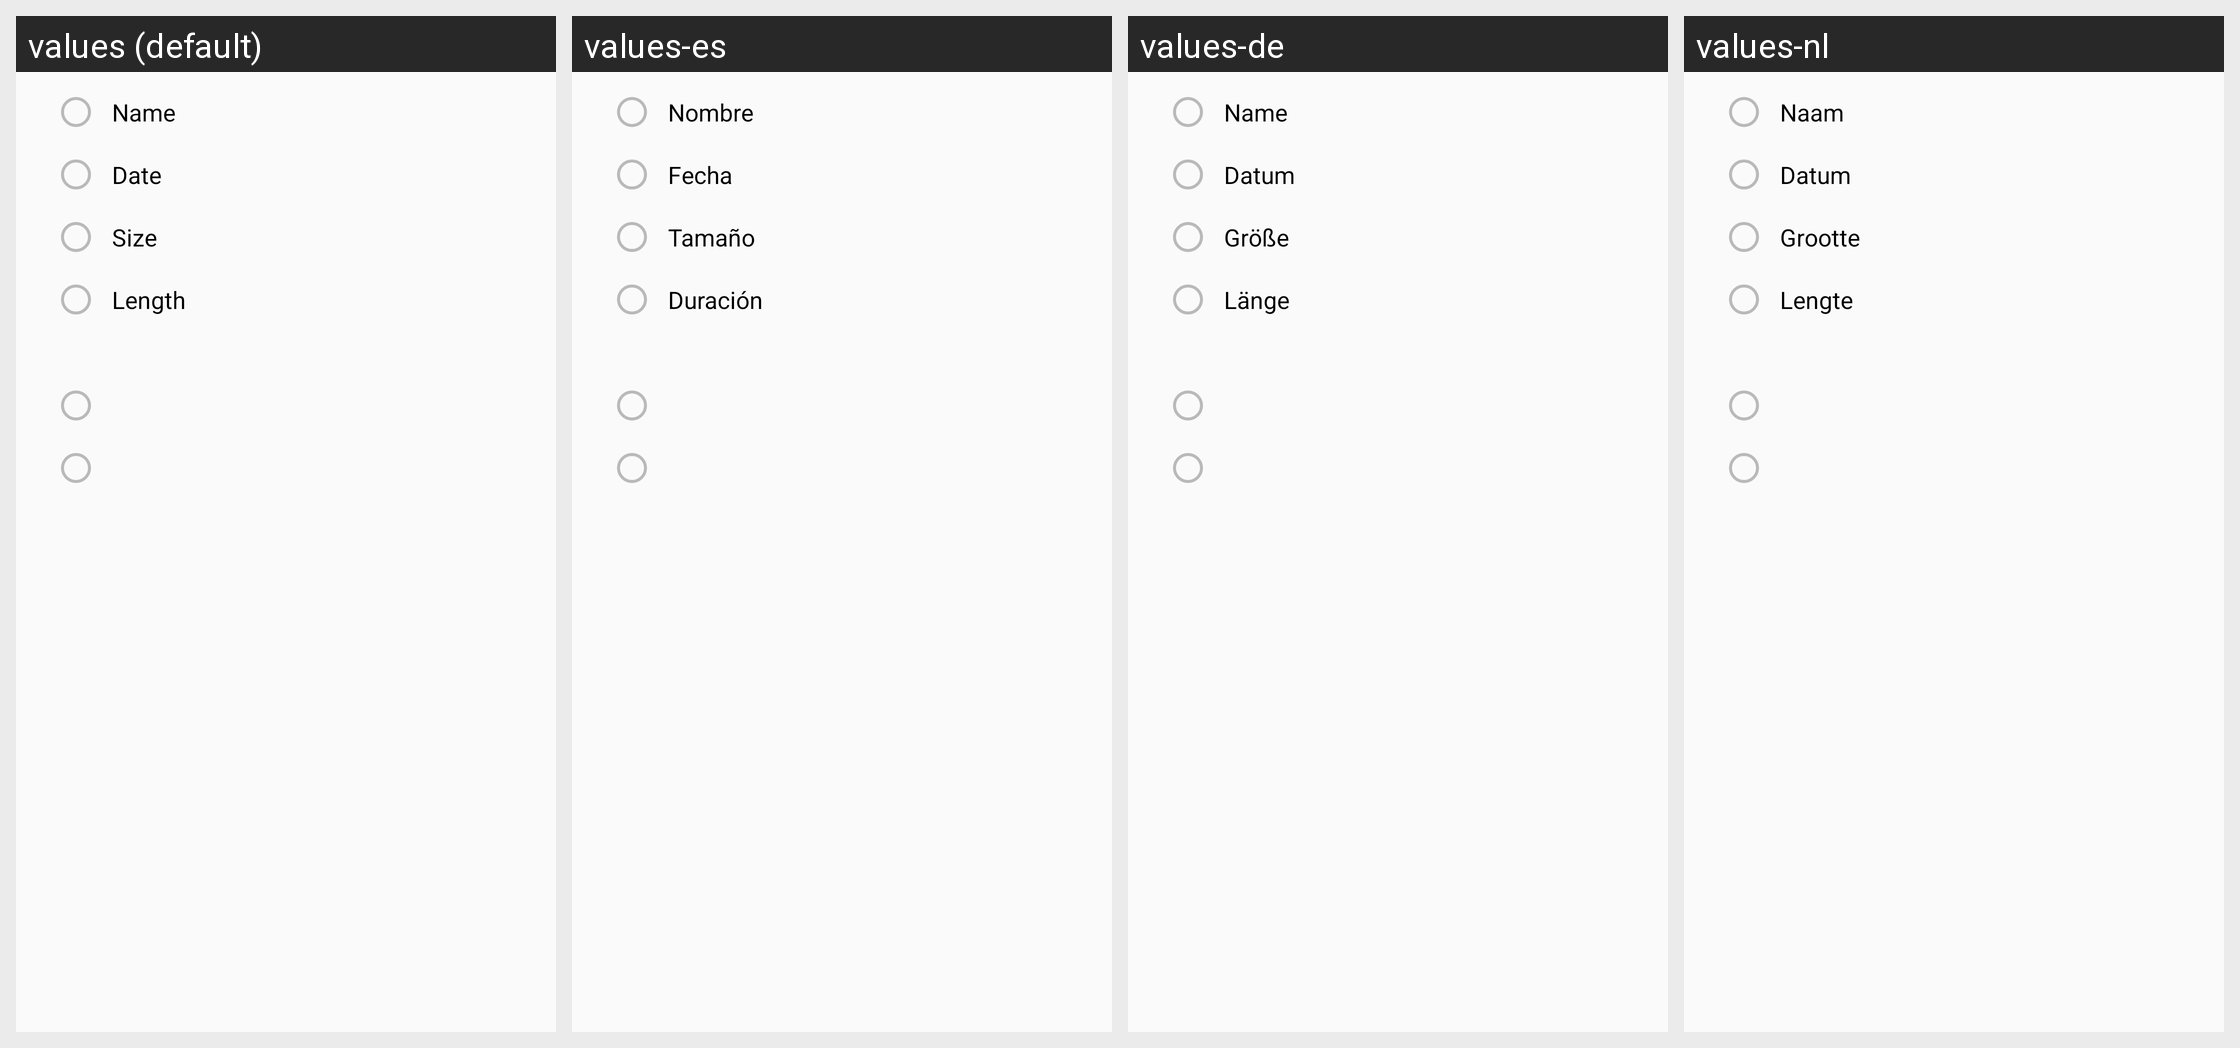

Here is an Android app screen in its default locale and in the app's own translations. Write out the translated-string differences for the strings that appear on this screen.
Android screen res/layout/dialog_sort.xml rendered under 4 locales, left to right: values (default), values-es, values-de, values-nl. Device: Nexus 5 (rendered at 1080×1920; each locale shown at half size, 540×960, under a caption strip naming it); theme AppTheme.
Other locales in the repository, not shown: values-ar, values-bg, values-bn, values-cs, values-da, values-el, values-fa, values-fi, values-fil, values-fr, values-hi, values-hr, values-hu, values-in, values-it, values-iw, values-ja, values-ka, values-ko, values-mk, values-ms, values-my, values-nb, values-pl, values-pt, values-pt-rBR, values-pt-rPT, values-ro, values-ru, values-sk, values-sq, values-sr, values-sv, values-sw, values-th, values-tr, values-uk, values-ur, values-vi, values-zh-rCN, values-zh-rTW.
Strings drawn on this screen, with the default value and each locale's value (text and hints the layout hard-codes, and strings that could not be matched under every locale, appear in the picture but are not listed):

sort_by_name
  values: Name
  values-es: Nombre
  values-de: Name
  values-nl: Naam

date
  values: Date
  values-es: Fecha
  values-de: Datum
  values-nl: Datum

size
  values: Size
  values-es: Tamaño
  values-de: Größe
  values-nl: Grootte

length
  values: Length
  values-es: Duración
  values-de: Länge
  values-nl: Lengte
